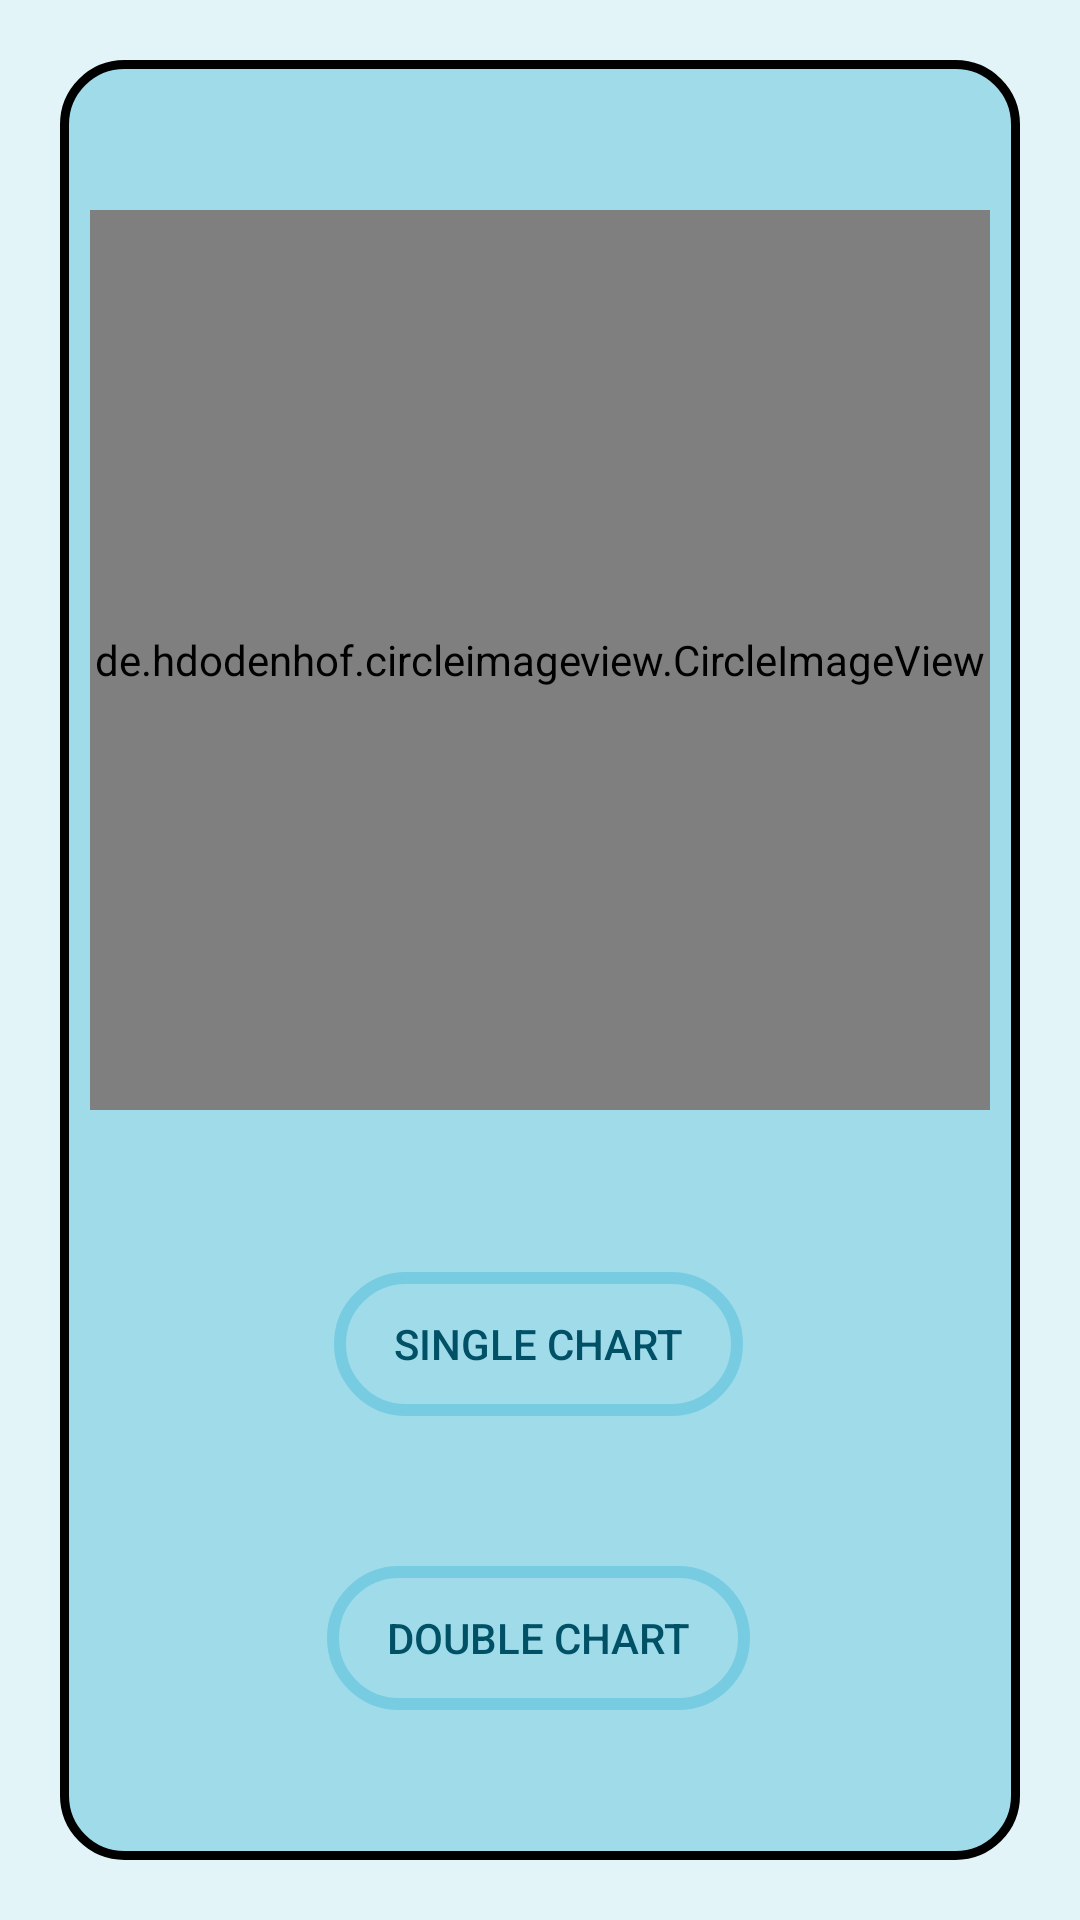

Layout XML and referenced resources for this Android screen:
<!-- AndroidManifest.xml: application theme Theme.CurrencyConverterApp -->
<!-- res/layout/activity_chart_selector.xml -->
<?xml version="1.0" encoding="utf-8"?>
<androidx.constraintlayout.widget.ConstraintLayout
    xmlns:android="http://schemas.android.com/apk/res/android"
    xmlns:app="http://schemas.android.com/apk/res-auto"
    xmlns:tools="http://schemas.android.com/tools"
    android:background="#E2F4F8"
    android:layout_width="match_parent"
    android:layout_height="match_parent"
    tools:context=".ChartSelectorActivity">

    <androidx.constraintlayout.widget.ConstraintLayout
        android:layout_width="match_parent"
        android:layout_height="match_parent"
        android:layout_marginStart="20dp"
        android:layout_marginTop="20dp"
        android:layout_marginEnd="20dp"
        android:layout_marginBottom="20dp"
        android:background="@drawable/layout_bg"
        app:layout_constraintBottom_toBottomOf="parent"
        app:layout_constraintEnd_toEndOf="parent"
        app:layout_constraintHorizontal_bias="0.0"
        app:layout_constraintStart_toStartOf="parent"
        app:layout_constraintTop_toTopOf="parent"
        app:layout_constraintVertical_bias="0.0">

        <de.hdodenhof.circleimageview.CircleImageView
            android:id="@+id/circleImageView"
            android:layout_width="300dp"
            android:layout_height="300dp"
            android:layout_marginTop="50dp"
            android:src="@drawable/chartdroid"
            app:civ_border_color="#FF000000"
            app:civ_border_width="2dp"
            app:layout_constraintEnd_toEndOf="parent"
            app:layout_constraintHorizontal_bias="0.495"
            app:layout_constraintStart_toStartOf="parent"
            app:layout_constraintTop_toTopOf="parent"

            tools:src="@drawable/chartdroid"></de.hdodenhof.circleimageview.CircleImageView>

        <androidx.appcompat.widget.AppCompatButton
            android:id="@+id/toCalculatorButton"
            android:layout_width="wrap_content"
            android:layout_height="wrap_content"
            android:layout_marginBottom="50dp"
            android:background="@drawable/shape"
            android:text="single chart"
            android:textColor="#005066"
            app:layout_constraintBottom_toTopOf="@+id/toAllCalculatorButton"
            app:layout_constraintEnd_toEndOf="parent"
            app:layout_constraintHorizontal_bias="0.497"
            app:layout_constraintStart_toStartOf="parent" />

        <androidx.appcompat.widget.AppCompatButton
            android:id="@+id/toAllCalculatorButton"
            android:layout_width="wrap_content"
            android:layout_height="wrap_content"
            android:layout_marginBottom="50dp"
            android:background="@drawable/shape"
            android:text="double chart"
            android:textColor="#005066"
            app:iconTint="#FFFFFF"
            app:layout_constraintBottom_toBottomOf="parent"
            app:layout_constraintEnd_toEndOf="parent"
            app:layout_constraintHorizontal_bias="0.498"
            app:layout_constraintStart_toStartOf="parent" />


    </androidx.constraintlayout.widget.ConstraintLayout>
</androidx.constraintlayout.widget.ConstraintLayout>
<!-- resources referenced by this layout -->
<resources>
  <!-- drawable chartdroid: jpg bitmap (drawable, 73729 bytes) -->
  <!-- drawable layout_bg (drawable) -->
  <?xml version="1.0" encoding="UTF-8"?>
  <shape xmlns:android="http://schemas.android.com/apk/res/android">
      <solid android:color="#A0DBEA"/>
      <stroke android:width="3dp" android:color="@android:color/black" />
      <corners android:radius="20dp"/>
      <padding android:left="0dp" android:top="0dp" android:right="0dp" android:bottom="0dp" />
  </shape>
  <!-- drawable shape (drawable) -->
  <?xml version="1.0" encoding="utf-8"?>
  <shape xmlns:android="http://schemas.android.com/apk/res/android"
      android:shape="rectangle">
  
      // The width and color of the border
      <stroke
          android:width="4dp"
          android:color="#78cce2" />
  
      // The corner radius, reduce it to make it more square
      <corners android:radius="360dp"/>
  
      // Add your desired padding
      <padding
          android:left="20dp"
          android:top="10dp"
          android:right="20dp"
          android:bottom="10dp" >
  
      </padding>
  </shape>
  <style name="Theme.CurrencyConverterApp" parent="Theme.MaterialComponents.DayNight.NoActionBar">
          
          <item name="colorPrimary">@color/purple_500</item>
          <item name="colorPrimaryVariant">@color/purple_700</item>
          <item name="colorOnPrimary">@color/white</item>
          
          <item name="colorSecondary">@color/teal_200</item>
          <item name="colorSecondaryVariant">@color/teal_700</item>
          <item name="colorOnSecondary">@color/black</item>
          
          <item name="android:statusBarColor" tools:targetApi="l">?attr/colorPrimaryVariant</item>
          
      </style>
  <!-- not gathered from this repository: default colours our renderer supplied (Android Studio template values) -->
  <color name="purple_500">#FF6200EE</color>
  <color name="purple_700">#FF3700B3</color>
  <color name="teal_200">#FF03DAC5</color>
  <color name="teal_700">#FF018786</color>
  <color name="black">#FF000000</color>
  <color name="white">#FFFFFFFF</color>
</resources>
